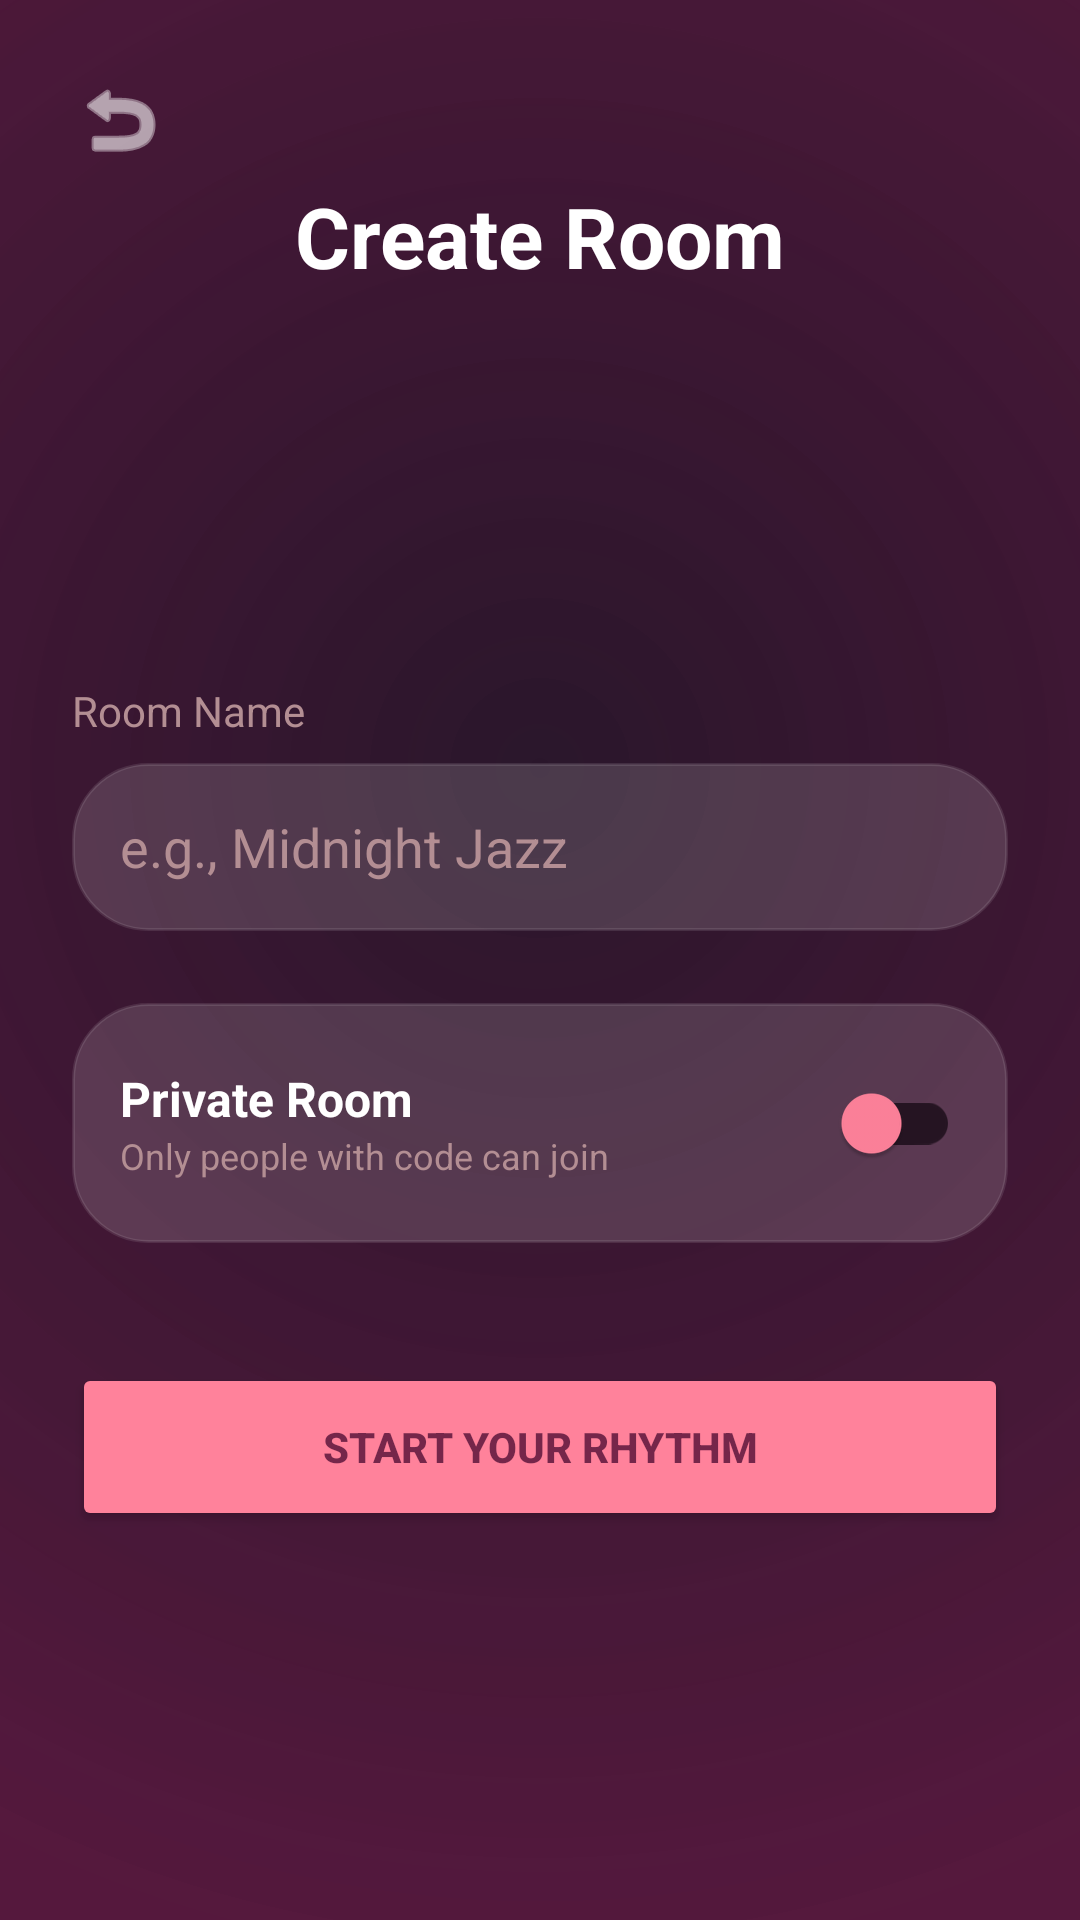

Android layout source for this screen:
<!-- AndroidManifest.xml: application theme Theme.CHATICALMUSIC -->
<!-- res/layout/activity_create_room.xml -->
<?xml version="1.0" encoding="utf-8"?>
<androidx.constraintlayout.widget.ConstraintLayout xmlns:android="http://schemas.android.com/apk/res/android"
    xmlns:app="http://schemas.android.com/apk/res-auto"
    xmlns:tools="http://schemas.android.com/tools"
    android:id="@+id/main"
    android:layout_width="match_parent"
    android:layout_height="match_parent"
    android:background="@drawable/heartbeat_animated_bg">

    <FrameLayout
        android:id="@+id/love_animation_container"
        android:layout_width="match_parent"
        android:layout_height="match_parent"
        android:alpha="0.3" />

    <ImageButton
        android:id="@+id/btn_back"
        android:layout_width="48dp"
        android:layout_height="48dp"
        android:layout_margin="16dp"
        android:background="?attr/selectableItemBackgroundBorderless"
        android:src="@android:drawable/ic_menu_revert"
        app:layout_constraintStart_toStartOf="parent"
        app:layout_constraintTop_toTopOf="parent"
        app:tint="@color/white" />

    <TextView
        android:id="@+id/title"
        android:layout_width="wrap_content"
        android:layout_height="wrap_content"
        android:text="Create Room"
        android:textColor="@color/white"
        android:textSize="28sp"
        android:textStyle="bold"
        android:layout_marginTop="60dp"
        app:layout_constraintTop_toTopOf="parent"
        app:layout_constraintStart_toStartOf="parent"
        app:layout_constraintEnd_toEndOf="parent" />

    <LinearLayout
        android:layout_width="match_parent"
        android:layout_height="wrap_content"
        android:orientation="vertical"
        android:padding="24dp"
        app:layout_constraintTop_toBottomOf="@id/title"
        app:layout_constraintBottom_toBottomOf="parent">

        <TextView
            android:layout_width="wrap_content"
            android:layout_height="wrap_content"
            android:text="Room Name"
            android:textColor="@color/melodify_text_secondary"
            android:textSize="14sp"
            android:layout_marginBottom="8dp" />

        <EditText
            android:id="@+id/room_name_input"
            android:layout_width="match_parent"
            android:layout_height="56dp"
            android:background="@drawable/edit_text_bg"
            android:hint="e.g., Midnight Jazz"
            android:textColorHint="@color/melodify_text_secondary"
            android:textColor="@color/white"
            android:paddingHorizontal="16dp"
            android:inputType="textCapWords" />

        <LinearLayout
            android:layout_width="match_parent"
            android:layout_height="wrap_content"
            android:orientation="horizontal"
            android:gravity="center_vertical"
            android:layout_marginTop="24dp"
            android:background="@drawable/edit_text_bg"
            android:padding="16dp">

            <LinearLayout
                android:layout_width="0dp"
                android:layout_height="wrap_content"
                android:layout_weight="1"
                android:orientation="vertical">
                <TextView
                    android:layout_width="wrap_content"
                    android:layout_height="wrap_content"
                    android:text="Private Room"
                    android:textColor="@color/white"
                    android:textSize="16sp"
                    android:textStyle="bold" />
                <TextView
                    android:layout_width="wrap_content"
                    android:layout_height="wrap_content"
                    android:text="Only people with code can join"
                    android:textColor="@color/melodify_text_secondary"
                    android:textSize="12sp" />
            </LinearLayout>

            <androidx.appcompat.widget.SwitchCompat
                android:id="@+id/private_room_switch"
                android:layout_width="wrap_content"
                android:layout_height="wrap_content"
                app:thumbTint="@color/melodify_pink"
                app:trackTint="@color/melodify_card" />
        </LinearLayout>

        <Button
            android:id="@+id/btn_create_final"
            android:layout_width="match_parent"
            android:layout_height="56dp"
            android:layout_marginTop="40dp"
            android:backgroundTint="@color/melodify_pink"
            android:text="Start Your Rhythm"
            android:textColor="@color/melodify_background"
            android:textStyle="bold"
            app:cornerRadius="12dp" />

    </LinearLayout>

    <ProgressBar
        android:id="@+id/progress_bar"
        android:layout_width="wrap_content"
        android:layout_height="wrap_content"
        android:visibility="gone"
        android:indeterminateTint="@color/melodify_pink"
        app:layout_constraintBottom_toBottomOf="parent"
        app:layout_constraintEnd_toEndOf="parent"
        app:layout_constraintStart_toStartOf="parent"
        app:layout_constraintTop_toTopOf="parent" />

</androidx.constraintlayout.widget.ConstraintLayout>
<!-- resources referenced by this layout -->
<resources>
  <color name="melodify_background">#C34B0B32</color>
  <color name="melodify_card">#251422</color>
  <color name="melodify_pink">#FF829B</color>
  <color name="melodify_text_secondary">#B38E93</color>
  <color name="white">#FFFFFFFF</color>
  <!-- drawable edit_text_bg (drawable) -->
  <?xml version="1.0" encoding="utf-8"?>
  <shape xmlns:android="http://schemas.android.com/apk/res/android"
      android:shape="rectangle">
      <solid android:color="#26FFFFFF"/>
      <corners android:radius="25dp"/>
      <stroke
          android:width="1dp"
          android:color="#1AFFFFFF"/>
  </shape>
  <!-- drawable heartbeat_animated_bg (drawable) -->
  <?xml version="1.0" encoding="utf-8"?>
  <shape xmlns:android="http://schemas.android.com/apk/res/android"
      android:shape="rectangle">
      <gradient
          android:type="radial"
          android:gradientRadius="400dp"
          android:centerX="0.5"
          android:centerY="0.4"
          android:startColor="#2A162B"
          android:endColor="@color/melodify_background" />
  </shape>
  <style name="Theme.CHATICALMUSIC" parent="Base.Theme.CHATICALMUSIC" />
  <style name="Base.Theme.CHATICALMUSIC" parent="Theme.Material3.DayNight.NoActionBar">
          <item name="android:windowBackground">@color/melodify_background</item>
          <item name="colorPrimary">@color/melodify_pink</item>
          <item name="android:statusBarColor">@color/melodify_background</item>
      </style>
</resources>
